Run: headless pygame with SDL's dummy video driver; simulated clock (each Clock.tick advances the game by its frame time, no real sleeping); random seed 0; keys injected as events and as key.get_pressed() state; mouse plan: one left click at the window centre at the start of phase 2, then a move to the lower-right quarter at the start of phase 3.
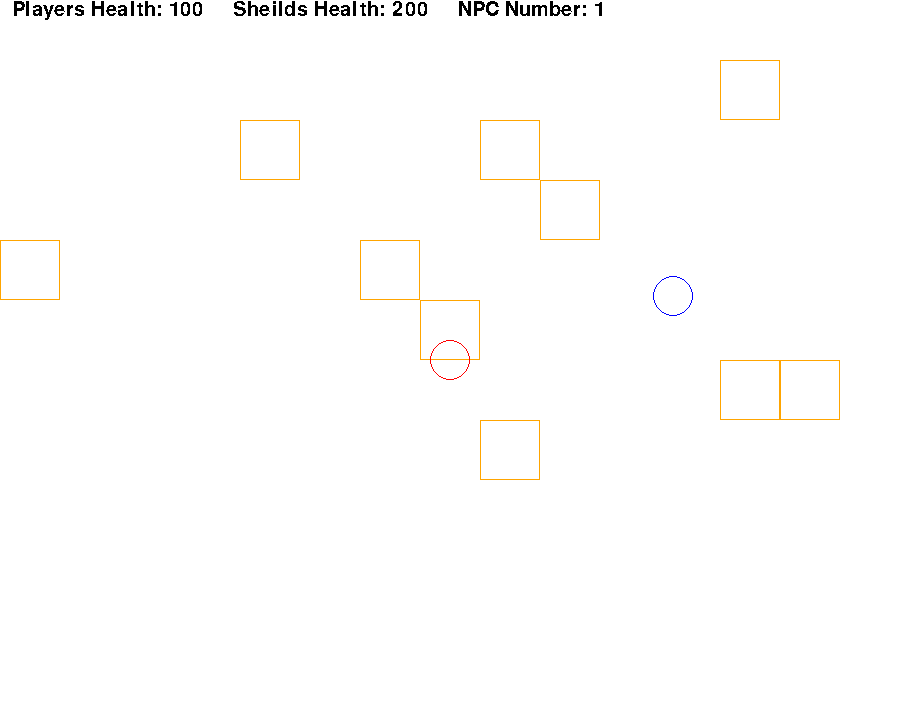
Frame 1 of 4 · flips 1–60 · no input
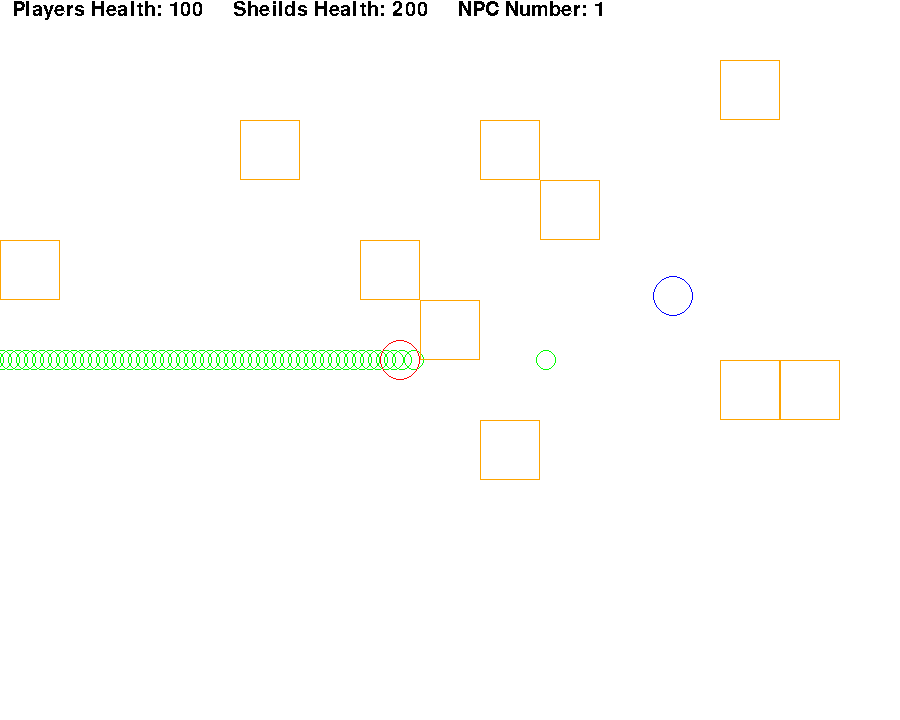
Frame 2 of 4 · flips 61–180 · clicked the window centre · tapped SPACE, RETURN · held RIGHT (→), D
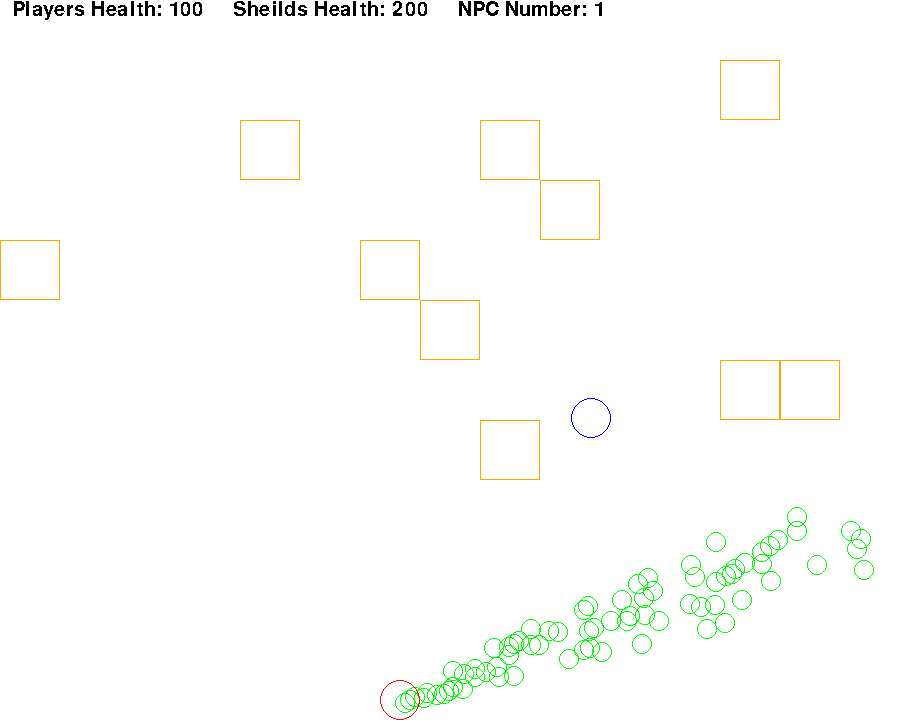
Frame 3 of 4 · flips 181–300 · moved the mouse to the lower-right quarter · held DOWN (↓), S
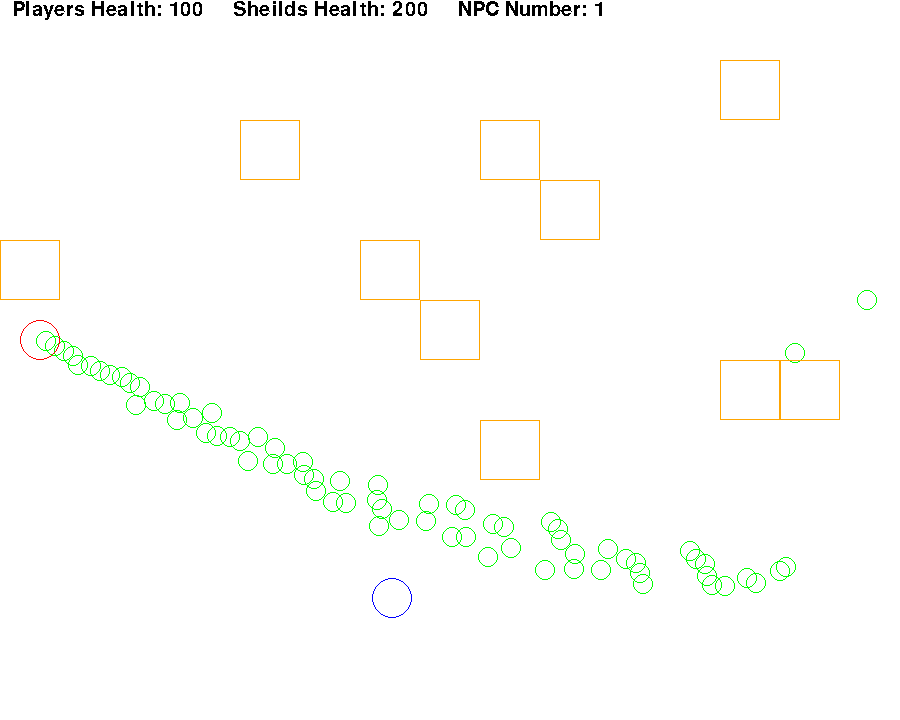
Frame 4 of 4 · flips 301–420 · held LEFT (←), A, UP (↑), W

The pygame program that drew these frames:

import pygame
import math
import time
from random import randint, choice

''' Variable Managment '''
#Colour libary
black = (0,0,0)
red = (255,0,0)
green = (0,255,0)
blue = (0,0,255)
pink = (255,105,180)
orange = (255,165,0)
white = (255,255,255)

#Screen display deminsions
(Screen_Width,Screen_Height) = (900,720) #Note this Both need to be Multiples of 60
Screen = pygame.display.set_mode((Screen_Width, Screen_Height))

#Used to control game speed linking it to FPS
Clock = pygame.time.Clock()
fps = 30

#Initializing Variables
xspeed = yspeed = xd = xa = ys = yw = dx = dy = 0
Player_Bullet_array = []
Tracker_Bullet_array = []
NPC_Bullet_array = []
Block_array = []
NPC_1_array = []
mouse_state = (0,0,0)
key_state = False
Move = False

#Player and NPcs Properties
player_y = Screen_Height/2
player_x = Screen_Width/2
player_rad = npc_rad = 20
sheild_rad = 30
NPC_Number = 1
Player_Health = 100
Sheild_Health = 200
NPC_Health = 100
Sheild_Damage = 2

#Bullet Properties
Bullet_Damage = 2
Bullet_rad = 10
Bullet_spray = 0.3
shoot_dist = 150

#Block Properties
Block_size = 60
Block_number = 10
Block_x = [0]*Block_number
Block_y = [0]*Block_number

#tracker_dic = {}
#for i in range(0,NPC_Number):
#    tracker_dic["Tracker_array%s"% str(i)] = []

''' All the Object Classes '''
class Bullet():
    def __init__(self,x_npc,y_npc,dx,dy,Bullet_rad,Colour):
        self.Bullet_rad = Bullet_rad
        self.x = x_npc
        self.y = y_npc
        self.Speed = 8
        self.Colour = Colour
        self.Thickness = 1
        self.Velocity_x = self.Speed*(-dx/(abs(dx)+abs(dy)))
        self.Velocity_y = self.Speed*(-dy/(abs(dx)+abs(dy)))
    def Position(self):
        self.x += self.Velocity_x
        self.y += self.Velocity_y
        pygame.draw.circle(Screen, self.Colour, (int(self.x), int(self.y)), self.Bullet_rad, self.Thickness)
    def Invisible(self,faster):
        self.x += self.Velocity_x*faster
        self.y += self.Velocity_y*faster

class NPC_1():
    def __init__(self,x_pos,y_pos,npc_rad,Speed,Colour,NPC_Health):
        self.Move = False
        self.Radius = npc_rad
        self.Colour = Colour
        self.x = x_pos
        self.y = y_pos
        self.last_seen_x = x_pos
        self.last_seen_y = y_pos
        self.Speed = Speed
        self.Thickness = 1
        self.Health = NPC_Health
    def Movement(self):
        self.Velocity_x = self.Speed*(-(self.x - self.last_seen_x)/(abs(self.x - self.last_seen_x)+abs(self.y - self.last_seen_y)))
        self.Velocity_y = self.Speed*(-(self.y - self.last_seen_y)/(abs(self.x - self.last_seen_x)+abs(self.y - self.last_seen_y)))
        self.x += self.Velocity_x
        self.y += self.Velocity_y
        pygame.draw.circle(Screen, self.Colour, (int(self.x), int(self.y)), self.Radius, self.Thickness)
    def Still(self):
        pygame.draw.circle(Screen, self.Colour, (int(self.x), int(self.y)), self.Radius, self.Thickness)

class Block():
    def __init__(self,x_pos,y_pos,Block_size):
        self.x = x_pos
        self.y = y_pos
        self.Colour = orange
        self.Size = Block_size #Note this is the Area of the Rectangle

    def Draw(self):
        pygame.draw.rect(Screen, self.Colour, (self.x, self.y, self.Size, self.Size), 1)


''' Generating the Block Spawns '''
X_range = range(0, Screen_Width, Block_size)
Y_range = range(0, Screen_Height, Block_size)

#Creating the Spawn Locations in an Array
for i in range(0,Block_number):
    X_value = choice(X_range)
    Y_value = choice(Y_range)
    block = Block(X_value, Y_value, Block_size)
    Block_array.append(block)


''' Running the Game '''
pygame.init()
pygame.font.init()
while True:
    ''' Creating NPCs '''
    if len(NPC_1_array) < NPC_Number:
        npc_1 = NPC_1(randint(2*npc_rad, Screen_Width-2*npc_rad),randint(2*npc_rad, Screen_Height-2*npc_rad),npc_rad,4,blue,NPC_Health)
        NPC_1_array.append(npc_1)

    for event in pygame.event.get():
        if event.type == pygame.QUIT:
            pygame.quit()
            quit()
            break

        ''' Managing Key Inputs '''
        if event.type == pygame.KEYDOWN or event.type == pygame.KEYUP:
            key_state = pygame.key.get_pressed()
        if event.type == pygame.MOUSEBUTTONDOWN or event.type == pygame.MOUSEBUTTONUP:
            mouse_state = pygame.mouse.get_pressed()

    if key_state != False:
        xspeed = 6*(key_state[100] - key_state[97])
        yspeed = 6*(key_state[115] - key_state[119])
        if abs(xspeed) == abs(yspeed):
            player_x += xspeed*0.5
            player_y += yspeed*0.5
        else:
            player_x += xspeed
            player_y += yspeed

    ''' Managing Mouse Inputs '''
    Sheild = False
    mouse_pos = pygame.mouse.get_pos()
    mouse_x = player_x - mouse_pos[0]
    mouse_y = player_y - mouse_pos[1]

    #Note this is where the NPC Melee_Damage is Defined
    if mouse_state != False:
        if mouse_state[2] == 1:
            if Sheild_Health > 0:
                pygame.draw.circle(Screen,green,(int(player_x),int(player_y)),sheild_rad, 1)
                Sheild = True
                Melee_Damage = 0
            elif Sheild_Health < 0:
                Sheilf = False
                Melee_Damage = 30

        elif mouse_state[0] == 1:
            player_bullet = Bullet(player_x,player_y, mouse_x + randint(-abs(int(Bullet_spray*mouse_x)),abs(int(Bullet_spray*mouse_x))), mouse_y + randint(-abs(int(Bullet_spray*mouse_y)),abs(int(Bullet_spray*mouse_y))), Bullet_rad,green)
            Player_Bullet_array.append(player_bullet)


    ''' Player Bullets '''
    for player_bullet in Player_Bullet_array:
        player_bullet.Position()

        #Rebounds with Blocks
        for block in Block_array:
            if (block.x - Bullet_rad <= player_bullet.x <= block.x + Block_size + Bullet_rad) and (block.y - Bullet_rad <= player_bullet.y <= block.y + Block_size + Bullet_rad):
                if (block.x - Bullet_rad <= player_bullet.x <= block.x + Block_size + Bullet_rad):
                    if player_bullet.Velocity_x > 0:
                        player_bullet.x = block.x - Bullet_rad
                        player_bullet.Velocity_x = -player_bullet.Velocity_x
                    elif player_bullet.Velocity_x < 0:
                        player_bullet.x = block.x + Block_size + Bullet_rad
                        player_bullet.Velocity_x = -player_bullet.Velocity_x
                elif (block.y - Bullet_rad <= player_bullet.y <= block.y + Block_size + Bullet_rad):
                    if player_bullet.Velocity_y > 0:
                        player_bullet.y = block.y - Bullet_rad
                        player_bullet.Velocity_y = -player_bullet.Velocity_y
                    elif player_bullet.Velocity_y < 0:
                        player_bullet.y = block.y + Block_size + Bullet_rad
                        player_bullet.Velocity_y = -player_bullet.Velocity_y

        #Collosions with Boundary
        if player_bullet.x > Screen_Width or player_bullet.x < 0 or player_bullet.y > Screen_Height or player_bullet.y < 0:
            Player_Bullet_array.remove(player_bullet)


    ''' NPCs '''
    for npc_1 in NPC_1_array:
        #Distance from Player
        diffx_npc = npc_1.x - player_x
        diffy_npc = npc_1.y - player_y
        distance_player = math.hypot(diffx_npc, diffy_npc)

        #Shooting the tracker_bullet
        tracker_bullet = Bullet(npc_1.x, npc_1.y, diffx_npc, diffy_npc, 1, red)
        Tracker_Bullet_array.append(tracker_bullet)

        #Shooting Real Bullets
        if distance_player < player_rad + npc_rad + shoot_dist:
            npc_bullet = Bullet(npc_1.x, npc_1.y, diffx_npc + randint(-abs(int(Bullet_spray*diffx_npc)),abs(int(Bullet_spray*diffx_npc))), diffy_npc + randint(-abs(int(Bullet_spray*diffy_npc)), abs(int(Bullet_spray*diffy_npc))), Bullet_rad,black)
            NPC_Bullet_array.append(npc_bullet)

        #Collosion with Player
        for tracker_bullet in Tracker_Bullet_array:
            #Distance from Player
            diffx_tracker = tracker_bullet.x - player_x
            diffy_tracker = tracker_bullet.y - player_y
            distance_tracker = math.hypot(diffx_tracker,diffy_tracker)

            #If it hits the Player
            if distance_tracker < player_rad:
                Tracker_Bullet_array.remove(tracker_bullet)
                npc_1.last_seen_x = player_x
                npc_1.last_seen_y = player_y
                npc_1.Move = True
                break

        #Moving the NPC
        if npc_1.Move is True:
            if npc_1.last_seen_x == npc_1.x or npc_1.last_seen_y == npc_1.y:
                npc_1.Move = False

        if npc_1.Move is False:
            npc_1.Still()

        elif npc_1.Move is True:
            #Update the NPC Position
            npc_1.Movement()

            #Collosions with Blocks
            for block in Block_array:
                if (block.x - npc_rad + 1 <= npc_1.x <= block.x + Block_size + npc_rad - 1) and (block.y - npc_rad + 1 <= npc_1.y <= block.y + Block_size + npc_rad - 1):
                    if npc_1.Velocity_x > 0:
                        npc_1.x = block.x - npc_rad
                    elif npc_1.Velocity_x < 0:
                        npc_1.x = block.x + Block_size + npc_rad
                    elif npc_1.Velocity_y > 0:
                        npc_1.y = block.y - npc_rad
                    elif npc_1.Velocity_y < 0:
                        npc_1.y = block.y + Block_size + npc_rad

            #Collosions with Boundary
            if npc_1.x < npc_rad:
                npc_1.x = player_rad + 1
            elif  npc_1.y < npc_rad:
                npc_1.y = player_rad + 1
            elif npc_1.x > Screen_Width - npc_rad:
                npc_1.x = Screen_Width - npc_rad - 1
            elif  npc_1.y > Screen_Height - npc_rad:
                npc_1.y = Screen_Height - npc_rad - 1

            #Collosions with Sheild
            if mouse_state != False:
                if mouse_state[2] == 1 and Sheild is True and distance_player < sheild_rad + npc_rad:
                    npc_1.x = player_x + sheild_rad + npc_rad
                    npc_1.y = player_y + sheild_rad + npc_rad
                    Sheild_Health += -Sheild_Damage

            #Collosions with Player
            if distance_player < player_rad + npc_rad:
                Player_Health += -Melee_Damage

            #Collosions with PLayer_Bullet
            for player_bullet in Player_Bullet_array:
                diffx_playerbullet = player_bullet.x - npc_1.x
                diffy_playerbullet = player_bullet.y - npc_1.y
                distance_playerbullet = math.hypot(diffx_playerbullet,diffy_playerbullet)
                if distance_playerbullet < npc_rad + Bullet_rad:
                    Player_Bullet_array.remove(player_bullet)
                    npc_1.Health += -Bullet_Damage

            #Checking if the NPC should die
            if npc_1.Health < 0:
                NPC_1_array.remove(npc_1)
                NPC_Number += 1
                NPC_Health += 10
                Player_Health += 10
                Sheild_Health += 20

            #Collosion wih each other

    ''' Tracker Bullet '''
    for tracker_bullet in Tracker_Bullet_array:
        tracker_bullet.Invisible(5)
        #tracker_bullet.Position()

        #To check if a Bullet needs Deleting
        Tracker_Deleted = False

        #Collosions with Blocks
        for block in Block_array:
            if (block.x <= tracker_bullet.x <= block.x + Block_size) and (block.y <= tracker_bullet.y <= block.y + Block_size):
                Tracker_Bullet_array.remove(tracker_bullet)
                Tracker_Deleted = True
                break

        #Collosions with Boundary
        if Tracker_Deleted is False:
            if tracker_bullet.x > Screen_Width or tracker_bullet.x < 0 or tracker_bullet.y > Screen_Height or tracker_bullet.y < 0:
                Tracker_Bullet_array.remove(tracker_bullet)
                Tracker_Deleted = True


    ''' NPCs bullet '''
    for npc_bullet in NPC_Bullet_array:
        npc_bullet.Position()

        #Distance from Player
        diffx_npc_bullet = npc_bullet.x - player_x
        diffy_npc_bullet = npc_bullet.y - player_y
        distance_npc_bullet = math.hypot(diffx_npc_bullet,diffy_npc_bullet)

        #To check if a Bullet needs Deleting
        NPC_Bullet_Deleted = False

        #Rebounds with Blocks
        for block in Block_array:
            if (block.x - Bullet_rad <= npc_bullet.x <= block.x + Block_size + Bullet_rad) and (block.y - Bullet_rad <= npc_bullet.y <= block.y + Block_size + Bullet_rad):
                if (block.x - Bullet_rad <= npc_bullet.x <= block.x + Block_size + Bullet_rad):
                    if npc_bullet.Velocity_x > 0:
                        npc_bullet.x = block.x - Bullet_rad
                        npc_bullet.Velocity_x = -npc_bullet.Velocity_x
                    elif npc_bullet.Velocity_x < 0:
                        npc_bullet.x = block.x + Block_size + Bullet_rad
                        npc_bullet.Velocity_x = -npc_bullet.Velocity_x
                elif (block.y - Bullet_rad <= npc_bullet.y <= block.y + Block_size + Bullet_rad):
                    if npc_bullet.Velocity_y > 0:
                        npc_bullet.y = block.y - Bullet_rad
                        npc_bullet.Velocity_y = -npc_bullet.Velocity_y
                    elif npc_bullet.Velocity_y < 0:
                        npc_bullet.y = block.y + Block_size + Bullet_rad
                        npc_bullet.Velocity_y = -npc_bullet.Velocity_y

        #Collosion with the Sheild
        if mouse_state != False:
            if mouse_state[2] == 1 and distance_npc_bullet < sheild_rad + Bullet_rad:
                NPC_Bullet_array.remove(npc_bullet)
                NPC_Bullet_Deleted = True

        #Collosions with Boundary
        if NPC_Bullet_Deleted is False:
            if npc_bullet.x > Screen_Width or npc_bullet.x < 0 or npc_bullet.y > Screen_Height or npc_bullet.y < 0:
                NPC_Bullet_array.remove(npc_bullet)

        #Collosion with Player
        if distance_npc_bullet < sheild_rad + Bullet_rad and NPC_Bullet_Deleted is False:
            NPC_Bullet_array.remove(npc_bullet)
            Player_Health += -Bullet_Damage

    ''' Blocks '''
    for block in Block_array:
        block.Draw()

        #Collosion with Player
        if (block.x - player_rad + 1 <= player_x <= block.x + Block_size + player_rad - 1) and (block.y - player_rad + 1 <= player_y <= block.y + Block_size + player_rad - 1):
            if xspeed > 0:
                player_x = block.x - player_rad
            elif xspeed < 0:
                player_x = block.x + Block_size + player_rad
            elif yspeed > 0:
                player_y = block.y - player_rad
            elif yspeed < 0:
                player_y = block.y + Block_size + player_rad


    ''' Player Collosion with Boundary '''
    if player_x < player_rad:
        player_x = player_rad
    elif  player_y < player_rad:
        player_y = player_rad
    elif player_x > Screen_Width - player_rad:
        player_x = Screen_Width - player_rad
    elif  player_y > Screen_Height - player_rad:
        player_y = Screen_Height - player_rad


    ''' Drawing the character '''
    if Player_Health > 0:
        pygame.draw.circle(Screen,red,(int(player_x),int(player_y)),player_rad, 1)
    else:
        print(NPC_Number)
        break

    ''' Writing the Player Stats '''
    myfont = pygame.font.SysFont('Comic Sans MS', 30)
    textsurface = myfont.render('  Players Health: '+str(Player_Health)+'     Sheilds Health: '+str(Sheild_Health)+'     NPC Number: '+str(NPC_Number), False, black)
    Screen.blit(textsurface,(0,0))

    ''' Updating Changes to the Screen '''
    pygame.display.flip()
    Screen.fill(white)
    Clock.tick(fps)
